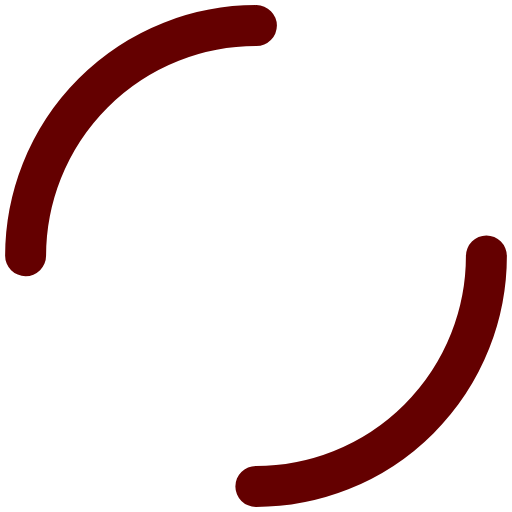
t = 0.00 s
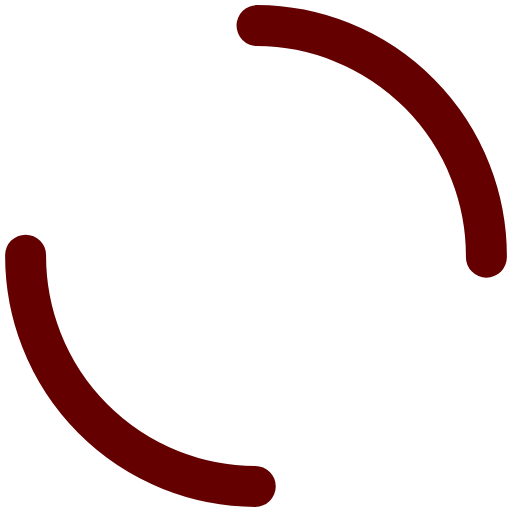
t = 0.17 s
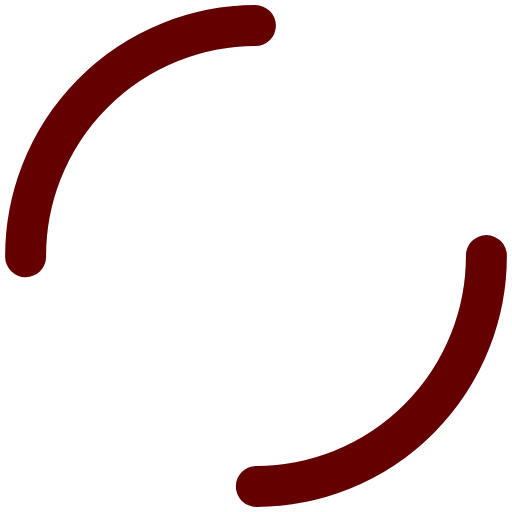
t = 0.33 s
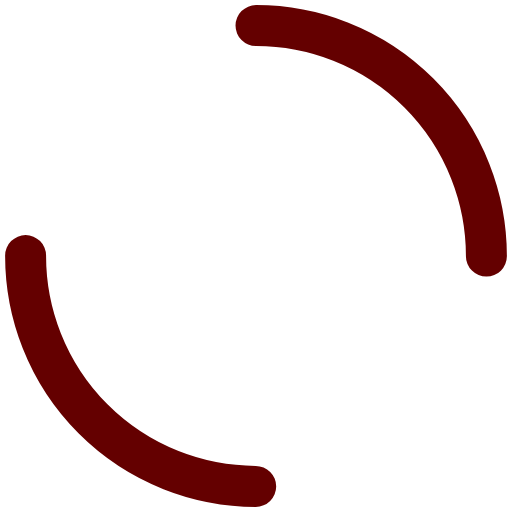
t = 0.50 s

The animated SVG that drew these frames (rendered in a browser with its animation timeline set to each time). Animation: 1 SMIL element (animateTransform=1); one cycle of 0.67 s, repeats indefinitely.

<?xml version="1.0" encoding="utf-8"?>
<svg xmlns="http://www.w3.org/2000/svg" xmlns:xlink="http://www.w3.org/1999/xlink" style="margin: auto; background: rgba(0, 0, 0, 0) none repeat scroll 0% 0%; display: block; shape-rendering: auto;" width="200px" height="200px" viewBox="0 0 100 100" preserveAspectRatio="xMidYMid">
<circle cx="50" cy="50" r="45" stroke-width="8" stroke="#640000" stroke-dasharray="70.68583470577035 70.68583470577035" fill="none" stroke-linecap="round">
  <animateTransform attributeName="transform" type="rotate" repeatCount="indefinite" dur="0.6666666666666666s" keyTimes="0;1" values="0 50 50;360 50 50"></animateTransform>
</circle>
<!-- [ldio] generated by https://loading.io/ --></svg>